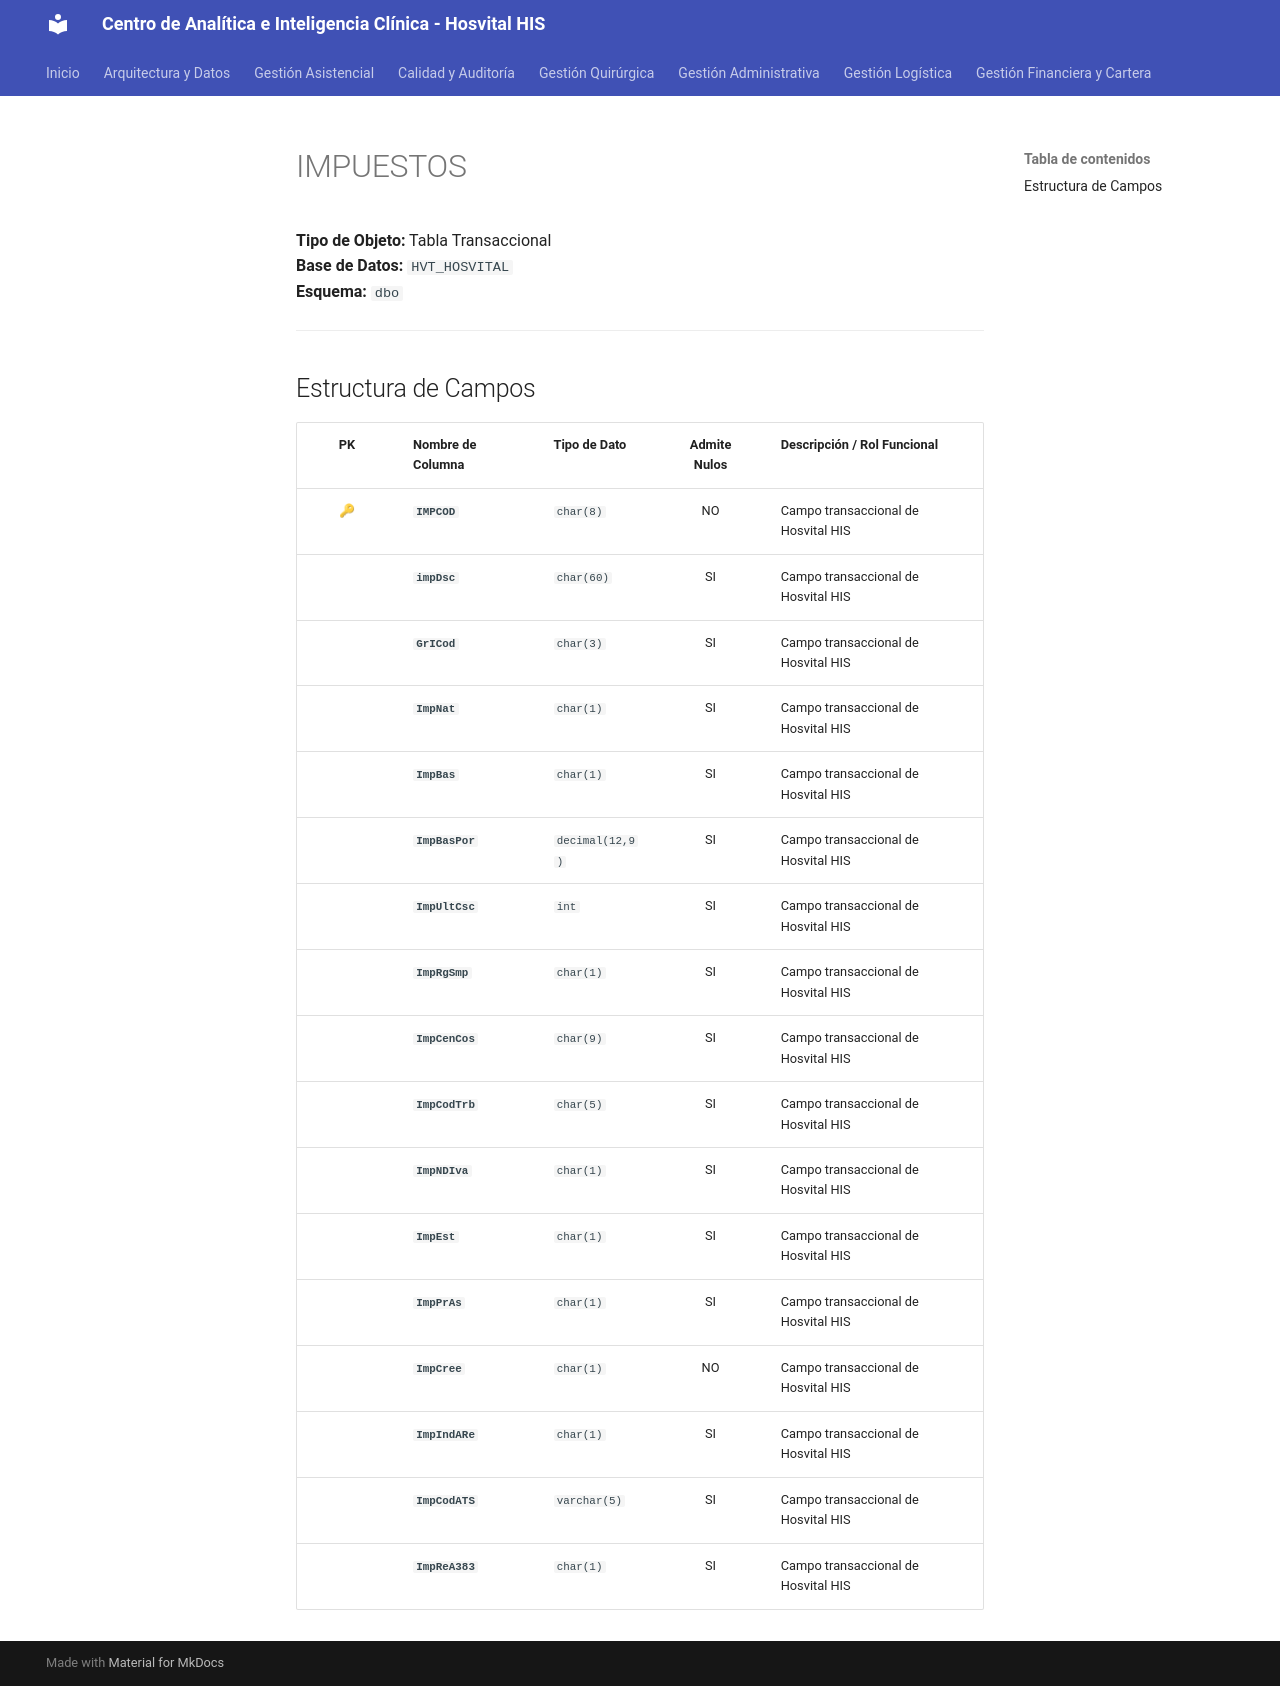

repository: SoporteSaludtech/superset-docs · page: diccionario-general/IMPUESTOS/index.html · generator: mkdocs

# IMPUESTOS

**Tipo de Objeto:** Tabla Transaccional  
**Base de Datos:** `HVT_HOSVITAL`  
**Esquema:** `dbo`

---

## Estructura de Campos

| PK | Nombre de Columna | Tipo de Dato | Admite Nulos | Descripción / Rol Funcional |
| :-: | :--- | :--- | :-: | :--- |
| 🔑 | **`IMPCOD`** | `char(8)` | NO | Campo transaccional de Hosvital HIS |
|  | **`impDsc`** | `char(60)` | SI | Campo transaccional de Hosvital HIS |
|  | **`GrICod`** | `char(3)` | SI | Campo transaccional de Hosvital HIS |
|  | **`ImpNat`** | `char(1)` | SI | Campo transaccional de Hosvital HIS |
|  | **`ImpBas`** | `char(1)` | SI | Campo transaccional de Hosvital HIS |
|  | **`ImpBasPor`** | `decimal(12,9)` | SI | Campo transaccional de Hosvital HIS |
|  | **`ImpUltCsc`** | `int` | SI | Campo transaccional de Hosvital HIS |
|  | **`ImpRgSmp`** | `char(1)` | SI | Campo transaccional de Hosvital HIS |
|  | **`ImpCenCos`** | `char(9)` | SI | Campo transaccional de Hosvital HIS |
|  | **`ImpCodTrb`** | `char(5)` | SI | Campo transaccional de Hosvital HIS |
|  | **`ImpNDIva`** | `char(1)` | SI | Campo transaccional de Hosvital HIS |
|  | **`ImpEst`** | `char(1)` | SI | Campo transaccional de Hosvital HIS |
|  | **`ImpPrAs`** | `char(1)` | SI | Campo transaccional de Hosvital HIS |
|  | **`ImpCree`** | `char(1)` | NO | Campo transaccional de Hosvital HIS |
|  | **`ImpIndARe`** | `char(1)` | SI | Campo transaccional de Hosvital HIS |
|  | **`ImpCodATS`** | `varchar(5)` | SI | Campo transaccional de Hosvital HIS |
|  | **`ImpReA383`** | `char(1)` | SI | Campo transaccional de Hosvital HIS |
